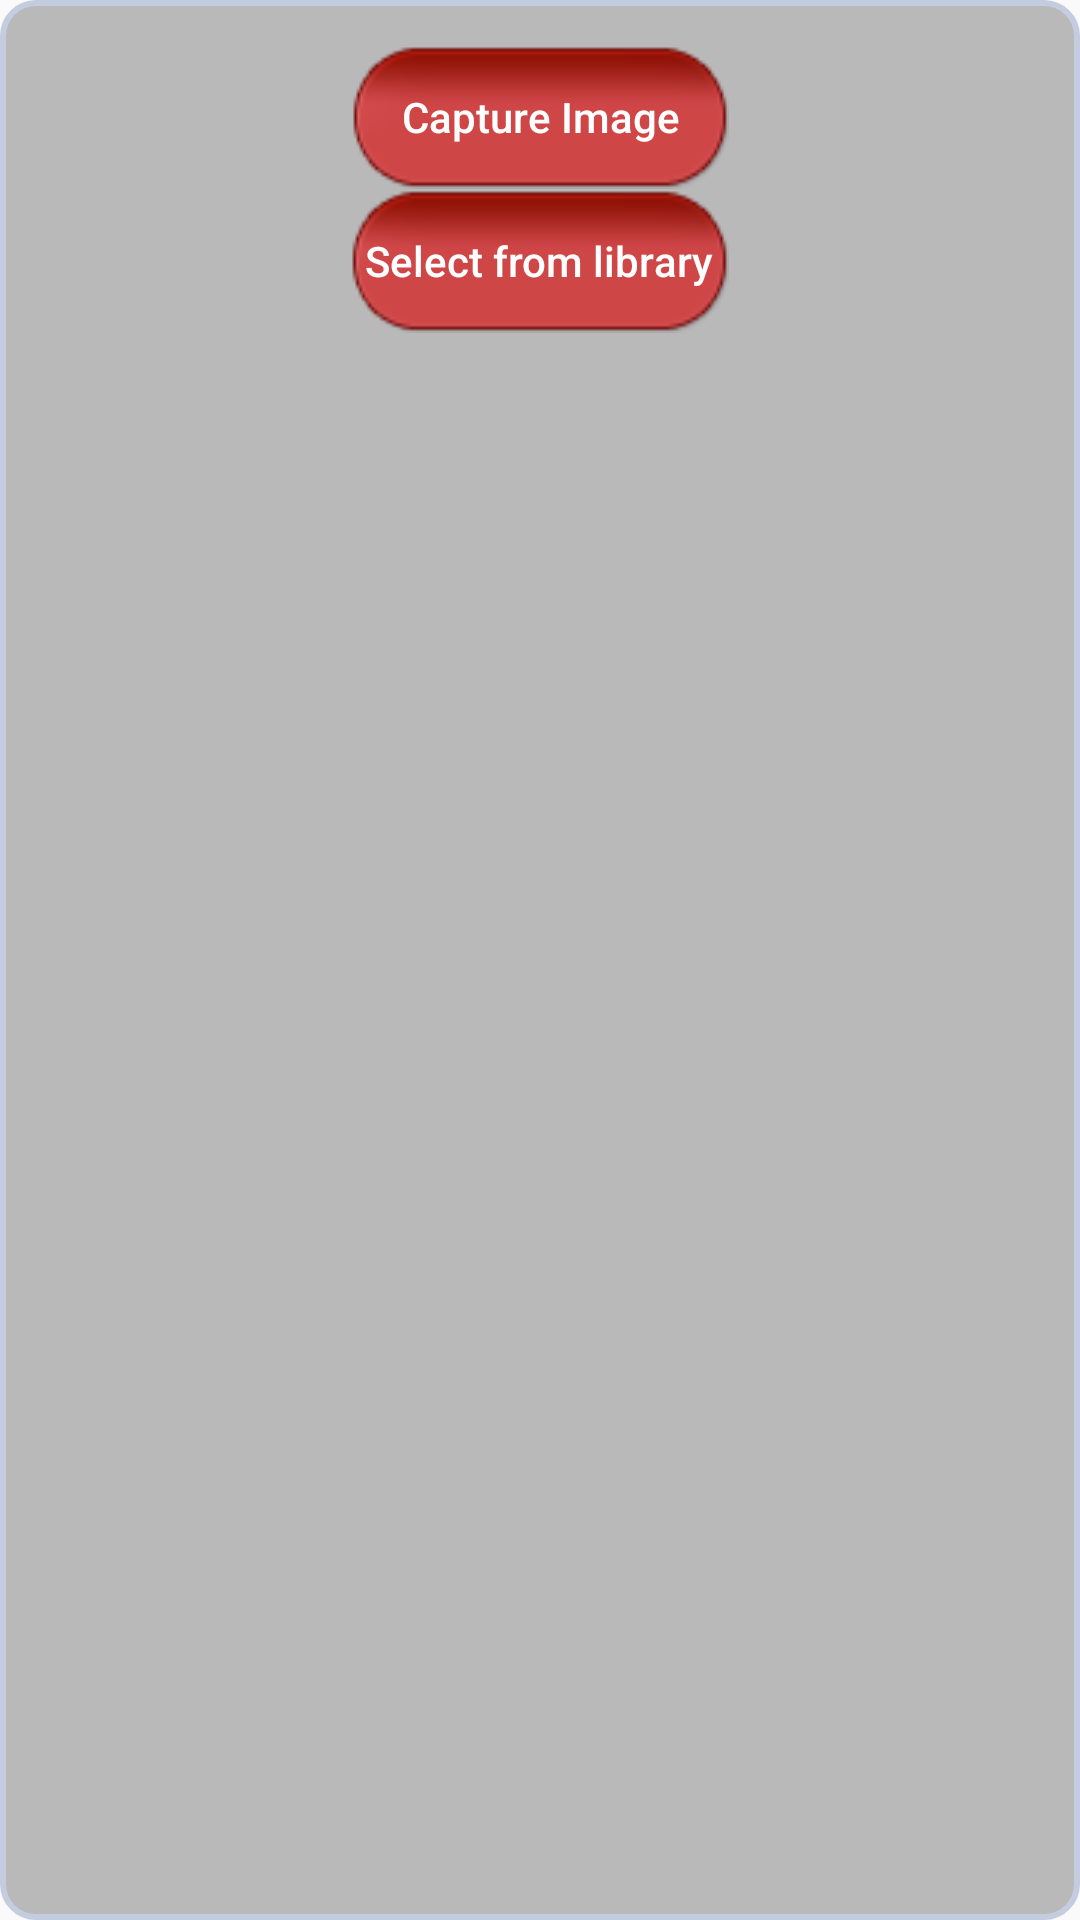

Android layout source for this screen:
<!-- AndroidManifest.xml: application theme AppTheme -->
<!-- res/layout/capture_image_popwindow.xml -->
<?xml version="1.0" encoding="utf-8"?>
<LinearLayout xmlns:android="http://schemas.android.com/apk/res/android"
    android:layout_width="wrap_content"
    android:layout_height="wrap_content"
    android:id="@+id/linearlayout_capture_container"
    android:background="@drawable/linearlayout_corner"
    android:orientation="vertical">

    <Button
        android:id="@+id/button_capture_image"
        android:layout_width="wrap_content"
        android:layout_height="wrap_content"
        android:layout_gravity="center"
        android:background="@drawable/btn_selector"
        android:padding="5dp"
        android:layout_marginTop="10dp"
        android:text="@string/capture_image"
        android:textAllCaps="false"
        android:textColor="#fff" />

    <Button
        android:id="@+id/button_select_image_gallery"
        android:layout_width="wrap_content"
        android:layout_height="wrap_content"
        android:layout_gravity="center"
        android:background="@drawable/btn_selector"
        android:padding="5dp"
        android:text="@string/select_from_library"
        android:textAllCaps="false"
        android:textColor="#fff" />

    <LinearLayout
        android:layout_width="match_parent"
        android:layout_height="50dp"
        android:layout_marginTop="10dp"
        android:layout_gravity="center"
        android:orientation="horizontal">

        <ImageView
            android:id="@+id/imageview1"
            android:layout_width="50dp"
            android:layout_height="50dp"
            android:layout_weight="1"
            android:padding="5dp"
            />

        <ImageView
            android:id="@+id/imageview2"
            android:layout_width="50dp"
            android:layout_height="50dp"
            android:layout_marginLeft="3dp"
            android:layout_weight="1"
            android:padding="5dp"
            />

        <ImageView
            android:id="@+id/imageview3"
            android:layout_width="50dp"
            android:layout_height="50dp"
            android:layout_weight="1"
            android:layout_marginLeft="3dp"
            android:padding="5dp"

            />
    </LinearLayout>

</LinearLayout>
<!-- resources referenced by this layout -->
<resources>
  <!-- drawable btn_selector (drawable) -->
  <?xml version="1.0" encoding="utf-8"?>
  <selector xmlns:android="http://schemas.android.com/apk/res/android">
      <item android:drawable="@drawable/btn_pressed_icon"
          android:state_pressed="true" />
      <item android:drawable="@drawable/btn_unpress_icon" />
  </selector>
  <!-- drawable linearlayout_corner (drawable) -->
  <?xml version="1.0" encoding="utf-8"?>
  <shape
      xmlns:android="http://schemas.android.com/apk/res/android"
      android:shape="rectangle"   >
  
      <solid
          android:color="#B9B9B9" >
      </solid>
  
      <stroke
          android:width="2dp"
          android:color="#C4CDE0" >
      </stroke>
  
      <padding
          android:left="5dp"
          android:top="5dp"
          android:right="5dp"
          android:bottom="5dp">
      </padding>
  
      <corners
          android:radius="11dp"   >
      </corners>
  
  </shape>
  <string name="capture_image">Capture Image</string>
  <string name="select_from_library">Select from library</string>
  <style name="AppTheme" parent="Theme.AppCompat.Light">
          
          <item name="colorPrimary">@color/colorPrimary</item>
          <item name="colorPrimaryDark">@color/colorPrimaryDark</item>
          <item name="colorAccent">@color/colorAccent</item>
      </style>
  <!-- drawable btn_pressed_icon: png bitmap (drawable, 1698 bytes) -->
  <!-- drawable btn_unpress_icon: png bitmap (drawable, 2240 bytes) -->
  <color name="colorPrimary">#E65D55</color>
  <color name="colorPrimaryDark">#E56359</color>
  <color name="colorAccent">#FF4081</color>
</resources>
